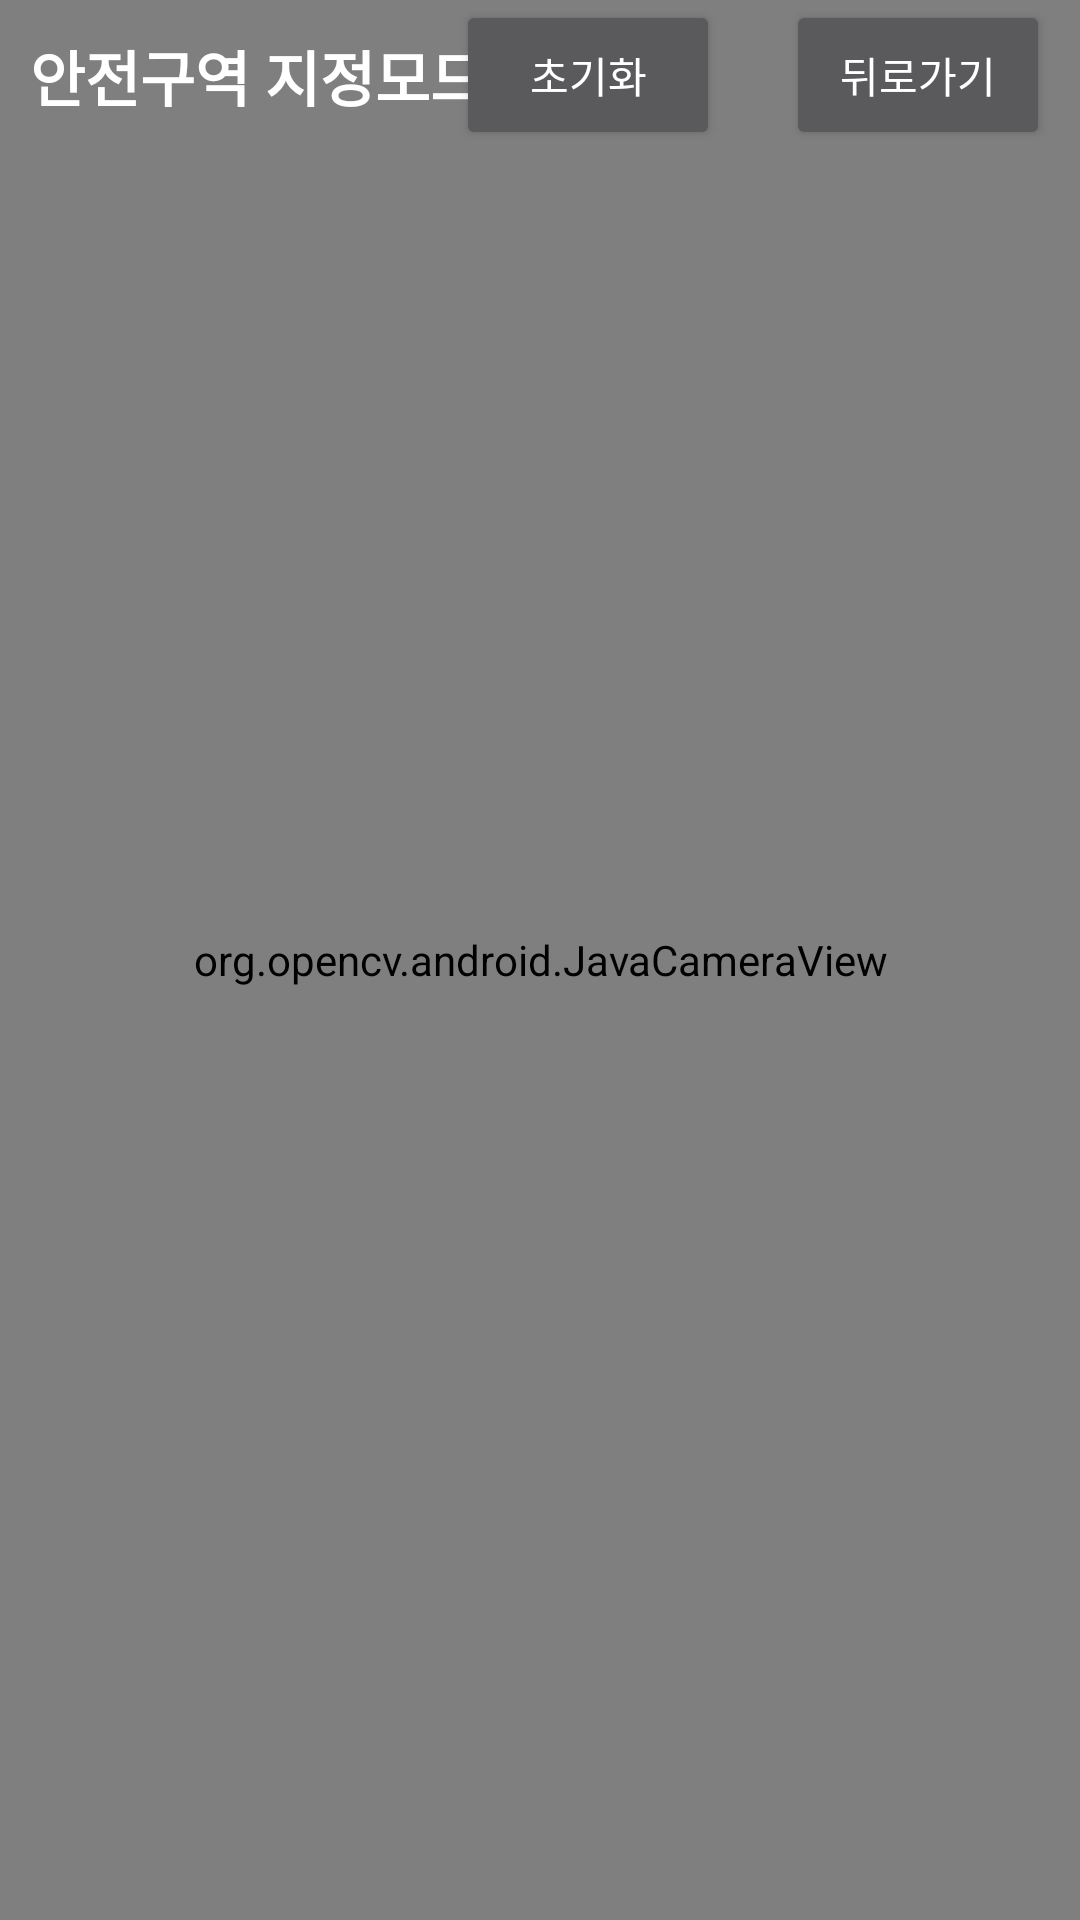

The Android layout XML behind this screen, and the referenced resources:
<!-- AndroidManifest.xml: application theme Theme.AppCompat.NoActionBar -->
<!-- res/layout/activity_safety_mode.xml -->
<?xml version="1.0" encoding="utf-8"?>
<FrameLayout
    xmlns:android="http://schemas.android.com/apk/res/android"
    xmlns:app="http://schemas.android.com/apk/res-auto"
    xmlns:tools="http://schemas.android.com/tools"
    android:layout_width="match_parent"
    android:layout_height="match_parent"
    tools:context=".SafetyVisionModeActivity">

    <org.opencv.android.JavaCameraView
        android:id="@+id/activity_safe_view"
        android:layout_width="match_parent"
        android:layout_height="match_parent"
        android:visibility="visible"
        app:layout_constraintBottom_toBottomOf="parent"
        app:layout_constraintEnd_toEndOf="parent"
        app:layout_constraintStart_toStartOf="parent"
        app:layout_constraintTop_toTopOf="parent"
        tools:visibility="visible" />

    <RelativeLayout
        android:id="@+id/relativeLayout2"
        android:layout_width="match_parent"
        android:layout_height="50dp"
        android:layout_gravity="top"
        app:layout_constraintEnd_toEndOf="parent"
        app:layout_constraintStart_toStartOf="parent"
        app:layout_constraintTop_toTopOf="@+id/activity_safe_view">

        <TextView
            android:layout_width="match_parent"
            android:layout_height="wrap_content"
            android:layout_alignParentStart="true"
            android:layout_alignParentBottom="true"
            android:layout_marginStart="10dp"
            android:layout_marginTop="0dp"
            android:layout_marginEnd="5dp"
            android:layout_marginBottom="10dp"
            android:gravity="start|center"
            android:text="안전구역 지정모드"
            android:textColor="#FFFFFF"
            android:textSize="20sp"
            android:textStyle="bold" />

        <Button
            android:id="@+id/button"
            android:layout_width="wrap_content"
            android:layout_height="match_parent"
            android:layout_alignParentEnd="true"
            android:layout_alignParentBottom="true"
            android:layout_marginTop="0dp"
            android:layout_marginEnd="10dp"

            android:text="뒤로가기"
            android:visibility="visible" />

        <Button
            android:id="@+id/init_ROI"
            android:layout_width="wrap_content"
            android:layout_height="match_parent"

            android:layout_alignParentEnd="true"
            android:layout_alignParentBottom="true"
            android:layout_marginTop="0dp"
            android:layout_marginEnd="120dp"

            android:layout_marginBottom="0dp"
            android:text="초기화"
            android:visibility="visible" />
    </RelativeLayout>
</FrameLayout>
<!-- resources referenced by this layout -->
<resources>

</resources>
